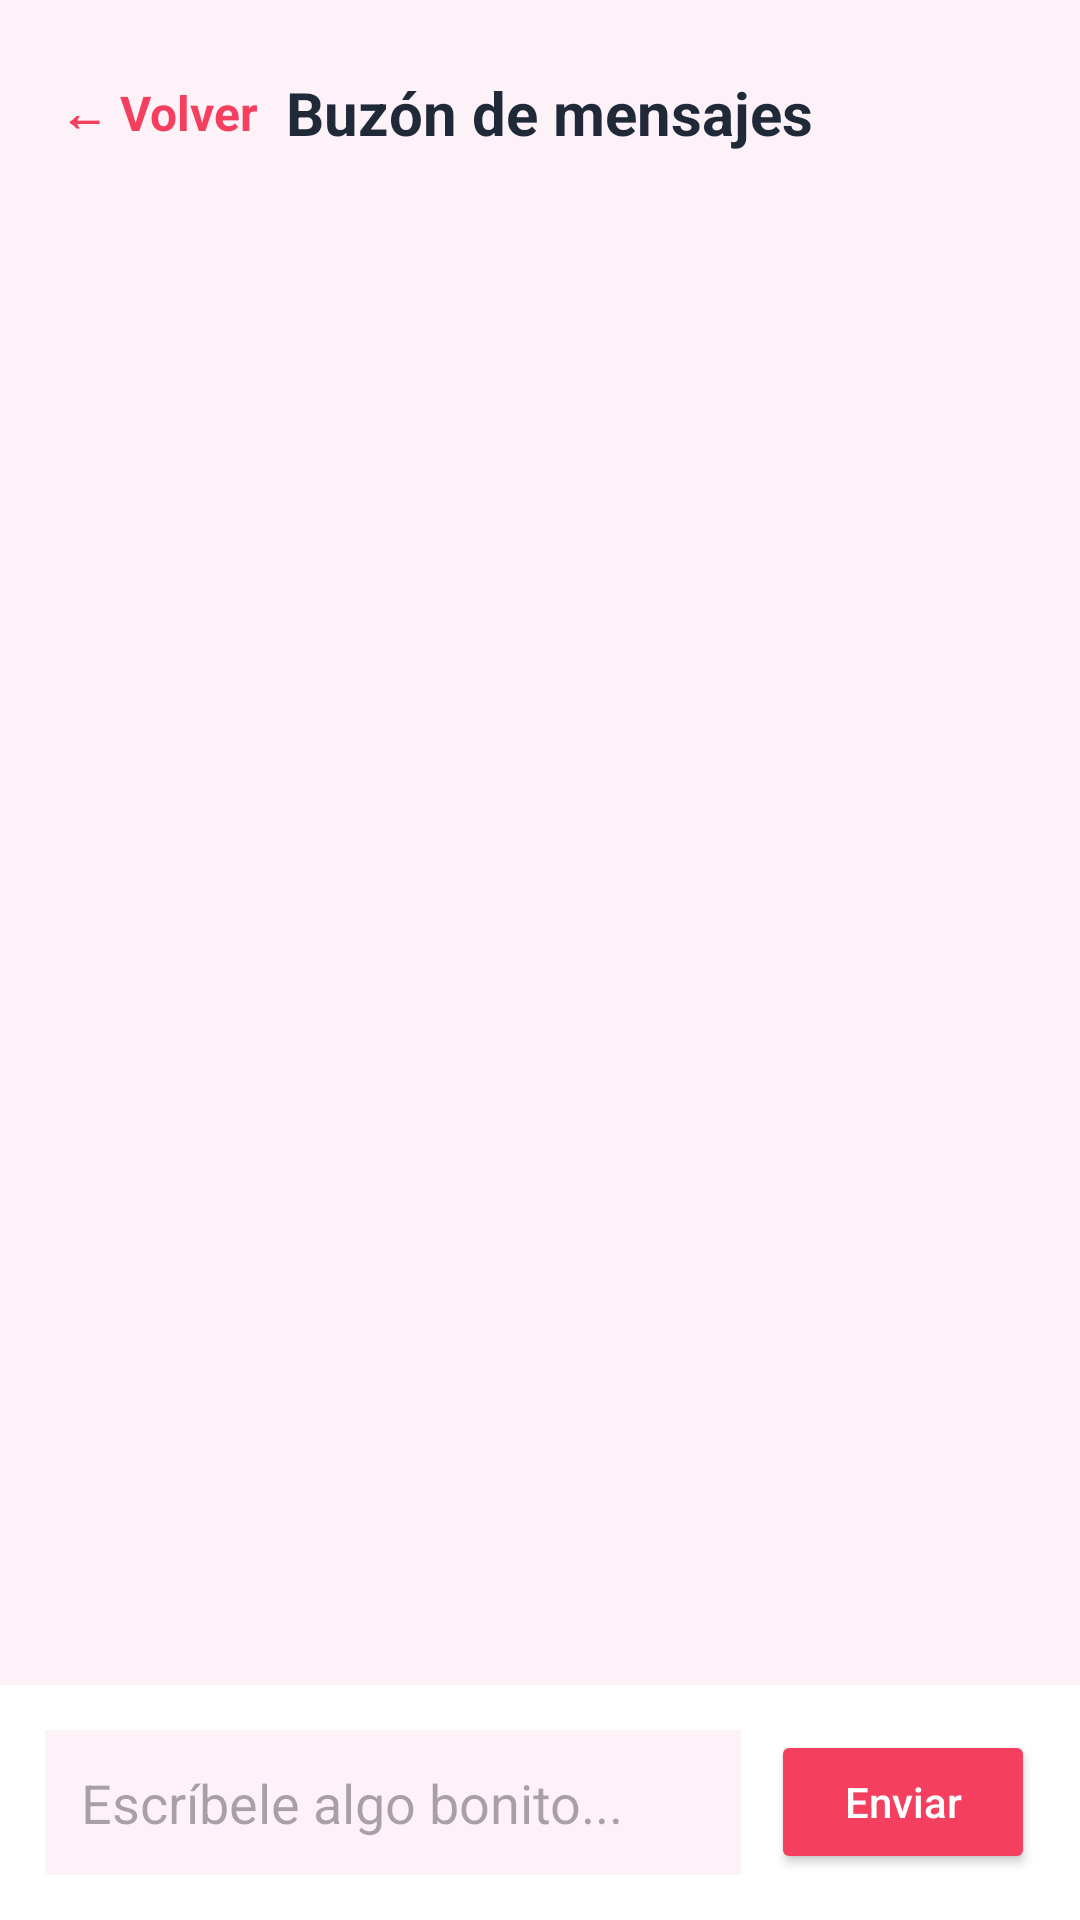

Here is an Android app screen rendered from its layout file. Give the layout XML and the strings, colors and styles it references.
<!-- AndroidManifest.xml: application theme Theme.AppROmantica -->
<!-- res/layout/activity_buzon.xml -->
<?xml version="1.0" encoding="utf-8"?>
<LinearLayout xmlns:android="http://schemas.android.com/apk/res/android"
    android:layout_width="match_parent"
    android:layout_height="match_parent"
    android:orientation="vertical"
    android:background="@color/rosa_fondo">

    <LinearLayout
        android:layout_width="match_parent"
        android:layout_height="wrap_content"
        android:orientation="horizontal"
        android:gravity="center_vertical"
        android:paddingHorizontal="20dp"
        android:paddingTop="24dp"
        android:paddingBottom="15dp">

        <TextView
            android:id="@+id/tvBotonVolver"
            android:layout_width="wrap_content"
            android:layout_height="wrap_content"
            android:text="@string/boton_volver"
            android:textColor="@color/rosa_acento"
            android:textStyle="bold"
            android:textSize="16sp" />

        <TextView
            android:id="@+id/tvBuzon"
            android:layout_width="0dp"
            android:layout_height="wrap_content"
            android:layout_weight="1"
            android:text="@string/buzon"
            android:textColor="@color/gris_oscuro"
            android:textStyle="bold"
            android:textSize="20sp"
            android:gravity="center" />

        <View android:layout_width="60dp" android:layout_height="1dp" />
    </LinearLayout>

    <ScrollView
        android:id="@+id/scrollChat"
        android:layout_width="match_parent"
        android:layout_height="0dp"
        android:layout_weight="1"
        android:padding="20dp">

        <LinearLayout
            android:id="@+id/contenedorMensajes"
            android:layout_width="match_parent"
            android:layout_height="wrap_content"
            android:orientation="vertical" />
    </ScrollView>

    <LinearLayout
        android:layout_width="match_parent"
        android:layout_height="wrap_content"
        android:orientation="horizontal"
        android:gravity="center_vertical"
        android:background="@color/white"
        android:padding="15dp">

        <EditText
            android:id="@+id/etInputMensaje"
            android:layout_width="0dp"
            android:layout_height="wrap_content"
            android:layout_weight="1"
            android:hint="@string/input_mensaje_hint"
            android:background="@color/rosa_fondo"
            android:padding="12dp"
            android:layout_marginEnd="10dp" />

        <Button
            android:id="@+id/btnEnviarMensjae"
            android:layout_width="wrap_content"
            android:layout_height="wrap_content"
            android:text="@string/bton_enviar"
            android:textAllCaps="false"
            android:textColor="@color/white"
            android:backgroundTint="@color/rosa_acento" />
    </LinearLayout>
</LinearLayout>
<!-- resources referenced by this layout -->
<resources>
  <color name="gris_oscuro">#1F2937</color>
  <color name="rosa_acento">#F43F5E</color>
  <color name="rosa_fondo">#FDF2F8</color>
  <color name="white">#FFFFFFFF</color>
  <string name="boton_volver">← Volver</string>
  <string name="bton_enviar">Enviar</string>
  <string name="buzon">Buzón de mensajes</string>
  <string name="input_mensaje_hint">Escríbele algo bonito...</string>
  <style name="Theme.AppROmantica" parent="Base.Theme.AppROmantica" />
  <style name="Base.Theme.AppROmantica" parent="Theme.Material3.DayNight.NoActionBar">
          
          
      </style>
</resources>
